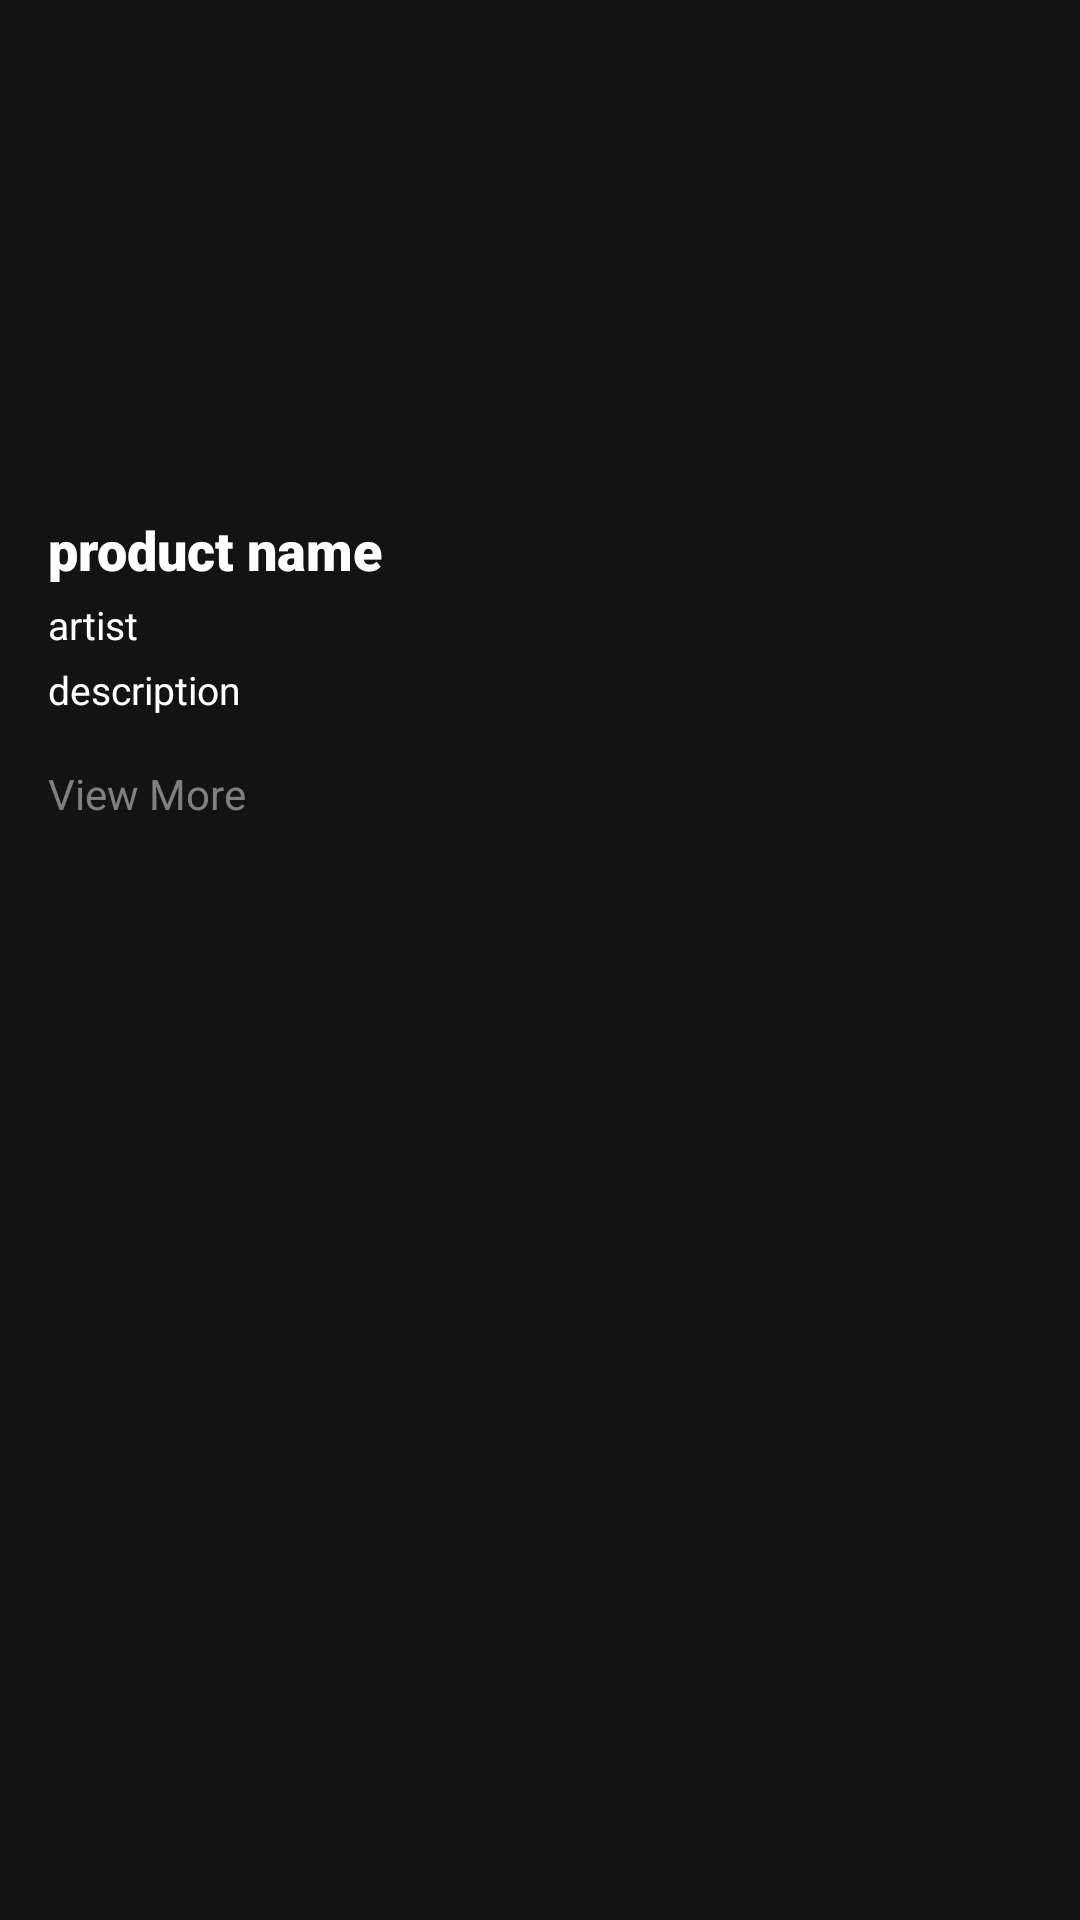

Here is an Android app screen rendered from its layout file. Give the layout XML and the strings, colors and styles it references.
<!-- AndroidManifest.xml: application theme Theme.UX_LAB -->
<!-- res/layout/product_item_2.xml -->
<?xml version="1.0" encoding="utf-8"?>
<LinearLayout xmlns:android="http://schemas.android.com/apk/res/android"
    android:layout_width="wrap_content"
    android:layout_height="wrap_content"
    android:orientation="vertical"
    android:background="@drawable/background"
    android:padding="16dp">

    <ImageView
        android:id="@+id/product_image"
        android:layout_width="152dp"
        android:layout_height="147dp"
        android:src="@drawable/ic_launcher_background"
        android:scaleType="centerCrop" />

    <TextView
        android:id="@+id/product_name"
        android:layout_width="wrap_content"
        android:layout_height="wrap_content"
        android:text="product name"
        android:textSize="18sp"
        android:textColor="@color/white"
        android:fontFamily="sans-serif-black"
        android:layout_marginTop="8dp" />

    <TextView
        android:id="@+id/product_artist"
        android:layout_width="wrap_content"
        android:layout_height="wrap_content"
        android:textSize="13sp"
        android:text="artist"
        android:textColor="@color/white"
        android:layout_marginTop="4dp" />

    <TextView
        android:id="@+id/product_description"
        android:layout_width="match_parent"
        android:layout_height="33dp"
        android:layout_marginTop="4dp"
        android:ellipsize="end"
        android:maxLines="3"
        android:text="description"
        android:textColor="@color/white"
        android:textSize="13sp" />

    <TextView
        android:id="@+id/view_more"
        android:layout_width="wrap_content"
        android:layout_height="wrap_content"
        android:text="View More"
        android:textColor="#808080"
        android:clickable="true"
        android:focusable="true"
        android:layout_marginTop="1dp" />
</LinearLayout>
<!-- resources referenced by this layout -->
<resources>
  <!-- drawable background (drawable) -->
  <?xml version="1.0" encoding="utf-8"?>
  <shape xmlns:android="http://schemas.android.com/apk/res/android"
      android:shape="rectangle">
      <solid android:color="#131313"/> 
  </shape>
  <style name="Theme.UX_LAB" parent="Base.Theme.UX_LAB" />
  <style name="Base.Theme.UX_LAB" parent="Theme.Material3.DayNight.NoActionBar">
          
          
      </style>
  <!-- not gathered from this repository: default colours our renderer supplied (Android Studio template values) -->
  <color name="white">#FFFFFFFF</color>
</resources>
